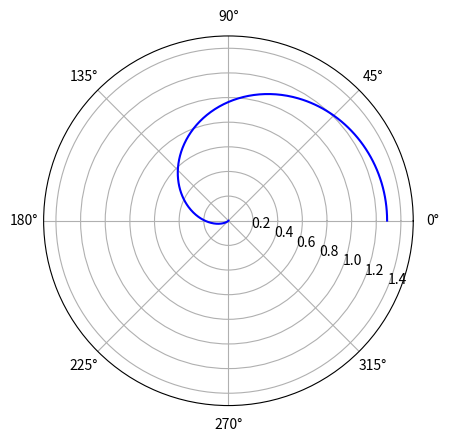

Write the Python code that produced this figure.
import numpy as np
import matplotlib.pyplot as plt
import scipy.special as sp



k =(np.sqrt(5)+1)/(2*np.sqrt(5))
def chi(phi):
	return 2*sp.ellipj(np.sqrt(np.sqrt(5)/2)*phi/2,k)[3]
def s(phi):
	return (1/2+((np.sqrt(5)-1)/(2*np.sqrt(5))*1/(np.cos(chi(phi)/2)**2)))**-1

phi = np.arange(0.001, 4, 0.01)

r = s(phi)
#r = chi(phi)

fig, ax = plt.subplots(subplot_kw={'projection': 'polar'})
ax.plot(phi, r, color = 'blue')

ax.set_rmax(1.5)  
ax.set_rlabel_position(-22.5)  
ax.grid(True)


plt.show()